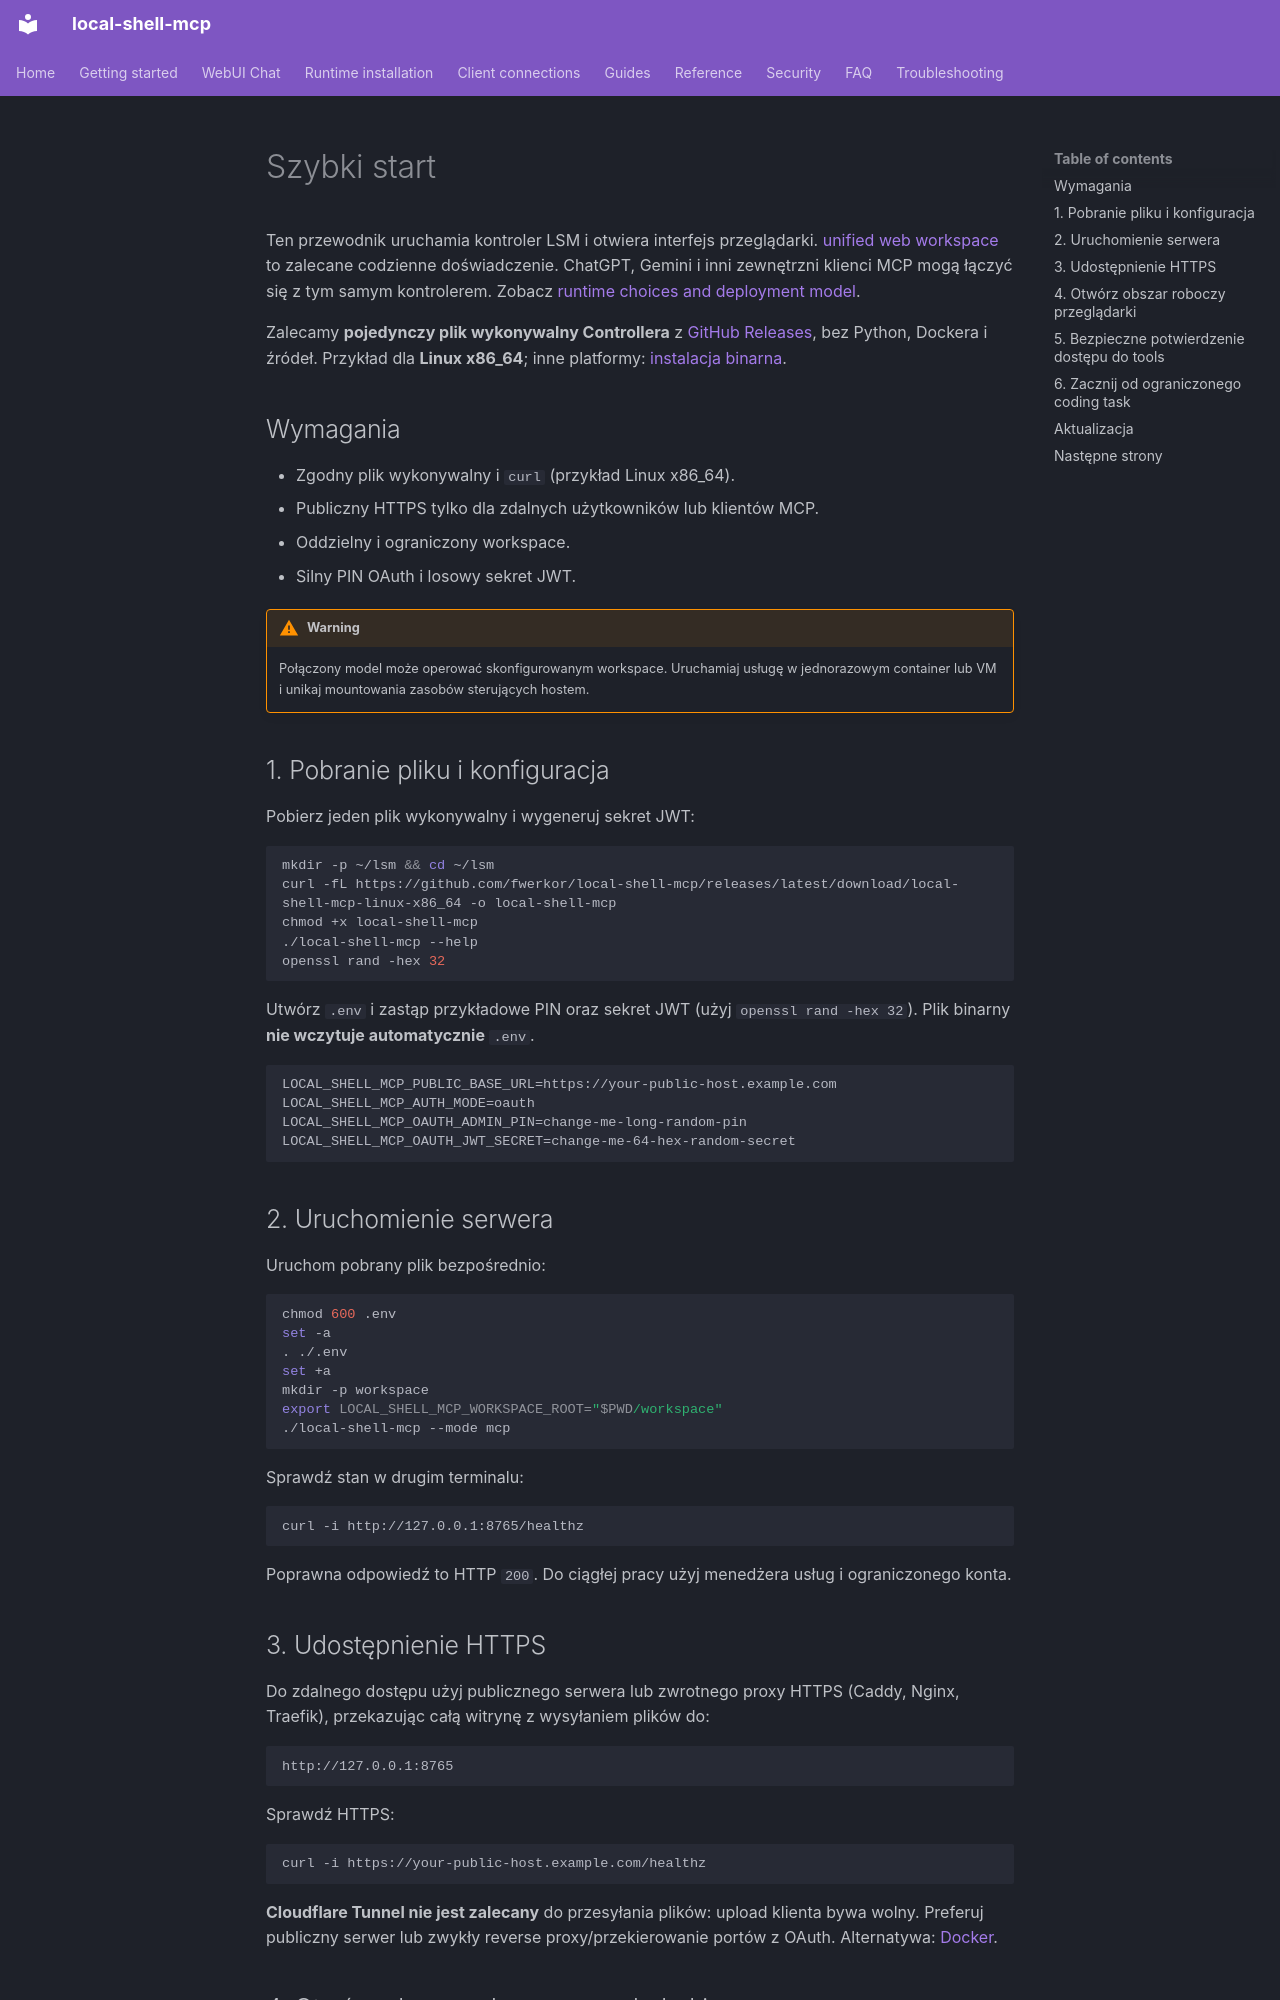

repository: fwerkor/local-shell-mcp · page: getting-started/quickstart.pl/index.html · generator: mkdocs

<!-- i18n-source-sha256: 1995bc140c1aa92a88494f9ca947c1e767884c94f950874758a6206dbe9c0c04 -->
# Szybki start

Ten przewodnik uruchamia kontroler LSM i otwiera interfejs przeglądarki. [unified web workspace](web-workspace.md) to zalecane codzienne doświadczenie. ChatGPT, Gemini i inni zewnętrzni klienci MCP mogą łączyć się z tym samym kontrolerem. Zobacz [runtime choices and deployment model](../guides/deployment.md).

Zalecamy **pojedynczy plik wykonywalny Controllera** z [GitHub Releases](https://github.com/fwerkor/local-shell-mcp/releases/latest), bez Python, Dockera i źródeł. Przykład dla **Linux x86_64**; inne platformy: [instalacja binarna](../installation/binary.md).

## Wymagania

- Zgodny plik wykonywalny i `curl` (przykład Linux x86_64).
- Publiczny HTTPS tylko dla zdalnych użytkowników lub klientów MCP.
- Oddzielny i ograniczony workspace.
- Silny PIN OAuth i losowy sekret JWT.

!!! warning
    Połączony model może operować skonfigurowanym workspace. Uruchamiaj usługę w jednorazowym container lub VM i unikaj mountowania zasobów sterujących hostem.

## 1. Pobranie pliku i konfiguracja

Pobierz jeden plik wykonywalny i wygeneruj sekret JWT:

```bash
mkdir -p ~/lsm && cd ~/lsm
curl -fL https://github.com/fwerkor/local-shell-mcp/releases/latest/download/local-shell-mcp-linux-x86_64 -o local-shell-mcp
chmod +x local-shell-mcp
./local-shell-mcp --help
openssl rand -hex 32
```

Utwórz `.env` i zastąp przykładowe PIN oraz sekret JWT (użyj `openssl rand -hex 32`). Plik binarny **nie wczytuje automatycznie** `.env`.

```env
LOCAL_SHELL_MCP_PUBLIC_BASE_URL=https://your-public-host.example.com
LOCAL_SHELL_MCP_AUTH_MODE=oauth
LOCAL_SHELL_MCP_OAUTH_ADMIN_PIN=change-me-long-random-pin
LOCAL_SHELL_MCP_OAUTH_JWT_SECRET=change-me-64-hex-random-secret
```

## 2. Uruchomienie serwera

Uruchom pobrany plik bezpośrednio:

```bash
chmod 600 .env
set -a
. ./.env
set +a
mkdir -p workspace
export LOCAL_SHELL_MCP_WORKSPACE_ROOT="$PWD/workspace"
./local-shell-mcp --mode mcp
```

Sprawdź stan w drugim terminalu:

```bash
curl -i http://127.0.0.1:8765/healthz
```

Poprawna odpowiedź to HTTP `200`. Do ciągłej pracy użyj menedżera usług i ograniczonego konta.
